Run: headless pygame with SDL's dummy video driver; simulated clock (each Clock.tick advances the game by its frame time, no real sleeping); random seed 0; keys injected as events and as key.get_pressed() state; mouse plan: one left click at the window centre at the start of phase 2, then a move to the lower-right quarter at the start of phase 3.
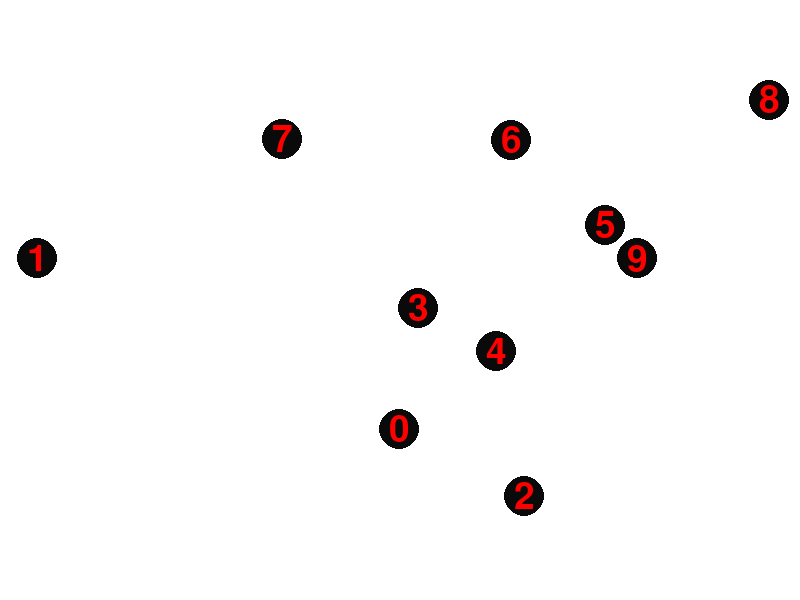
Frame 1 of 4 · flips 1–60 · no input
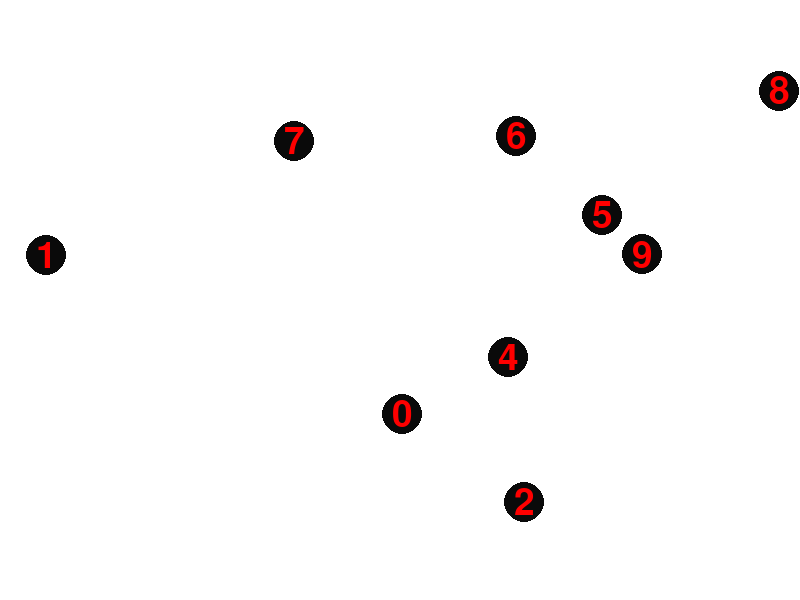
Frame 2 of 4 · flips 61–180 · clicked the window centre · tapped SPACE, RETURN · held RIGHT (→), D
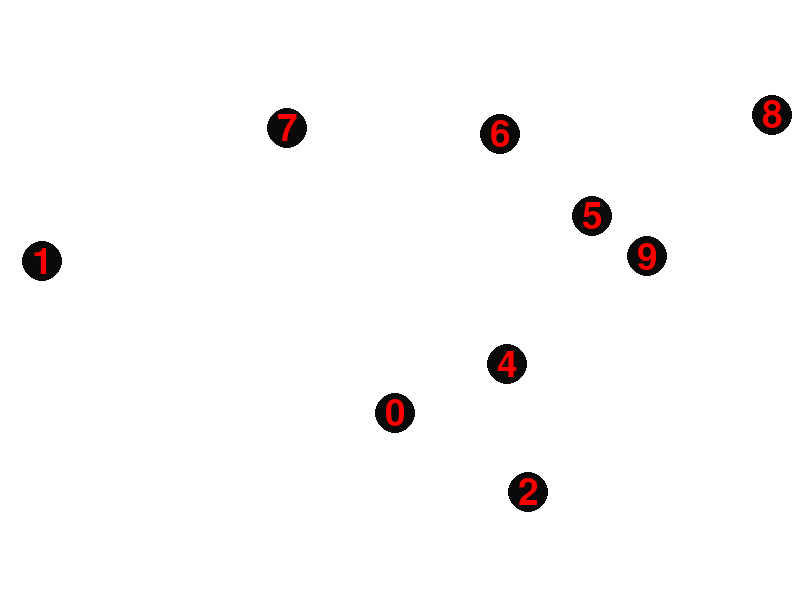
Frame 3 of 4 · flips 181–300 · moved the mouse to the lower-right quarter · held DOWN (↓), S
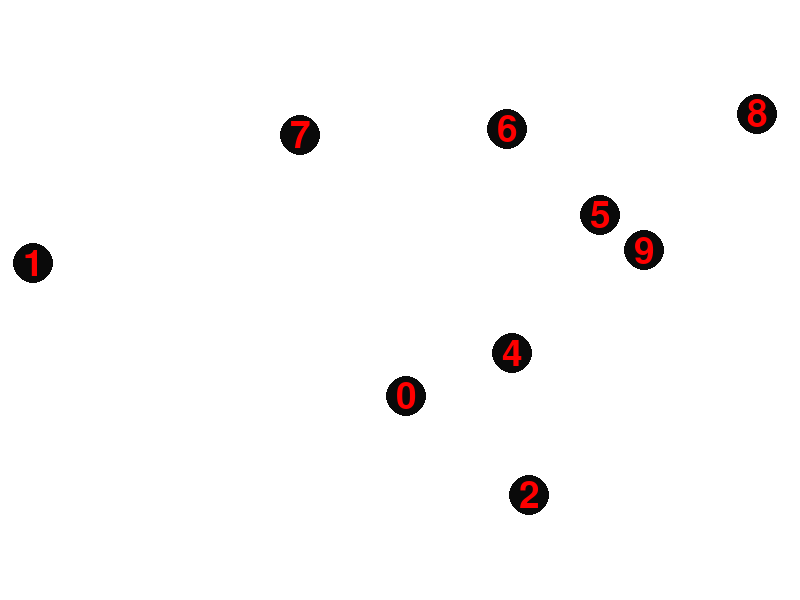
Frame 4 of 4 · flips 301–420 · held LEFT (←), A, UP (↑), W

The pygame program that drew these frames:

import pygame
from pygame.locals import *
import sys
import random

class kuro():
    def __init__(self):
        self.rx = random.randint(1, 800)
        self.ry = random.randint(1, 600)
        self.hp = 100
    
    def update(self):
        rvx = random.randint(-1, 1)
        rvy = random.randint(-1, 1)
        self.rx += rvx
        self.ry += rvy                
    
    def draw(self,screen,font,i):
        if self.hp>1:
            tx = str(i)
            pygame.draw.circle(screen,(10,10,10),(self.rx,self.ry),20)
            txt = font.render(tx, True, (255,0,0))
            screen.blit(txt,[self.rx-10,self.ry-17])
    

def main():
    pygame.init()                                 # Pygameの初期化
    font = pygame.font.Font(None, 55)               # フォントの設定(55px)
    screen = pygame.display.set_mode((800, 600))  # 800*600の画面
    screen.fill((255,255,255))  # 画面を白に
    pygame.display.update()     # 画面更新
    kkk=[kuro() for i in range(10)]
    mx=0
    my=0
    
    while (1):
        screen.fill((255,255,255))  # 画面を白に
        for i in range(10):
            kkk[i].update() 
            kkk[i].draw(screen,font,i)
        pygame.display.update()     # 画面更新

        # イベント処理
        for event in pygame.event.get():#イベントキューからキーボードやマウスの動きを取得
            if event.type == QUIT:      # 閉じるボタンが押されたら終了
                pygame.quit()          # Pygameの終了(ないと終われない)
                sys.exit()             #終了（ないとエラーで終了することになる）
                
            elif event.type == MOUSEBUTTONDOWN: 
                btn = event.button
                mx, my = event.pos
                
                #当たり判定
                for i in range(10):
                    print("i=",i,"  mx=",mx,"  my=",my, "  kkk[i].rx=",kkk[i].rx,"  kkk[i].ry=",kkk[i].ry,)
                    if  kkk[i].rx-50 < mx < kkk[i].rx+50  and  kkk[i].ry-50 < my < kkk[i].ry+50:
                        print("atari")
                        kkk[i].hp = 0
                    else:
                        print("hazure")
                
                mx=0
                my=0

if __name__ == "__main__":
    main()
